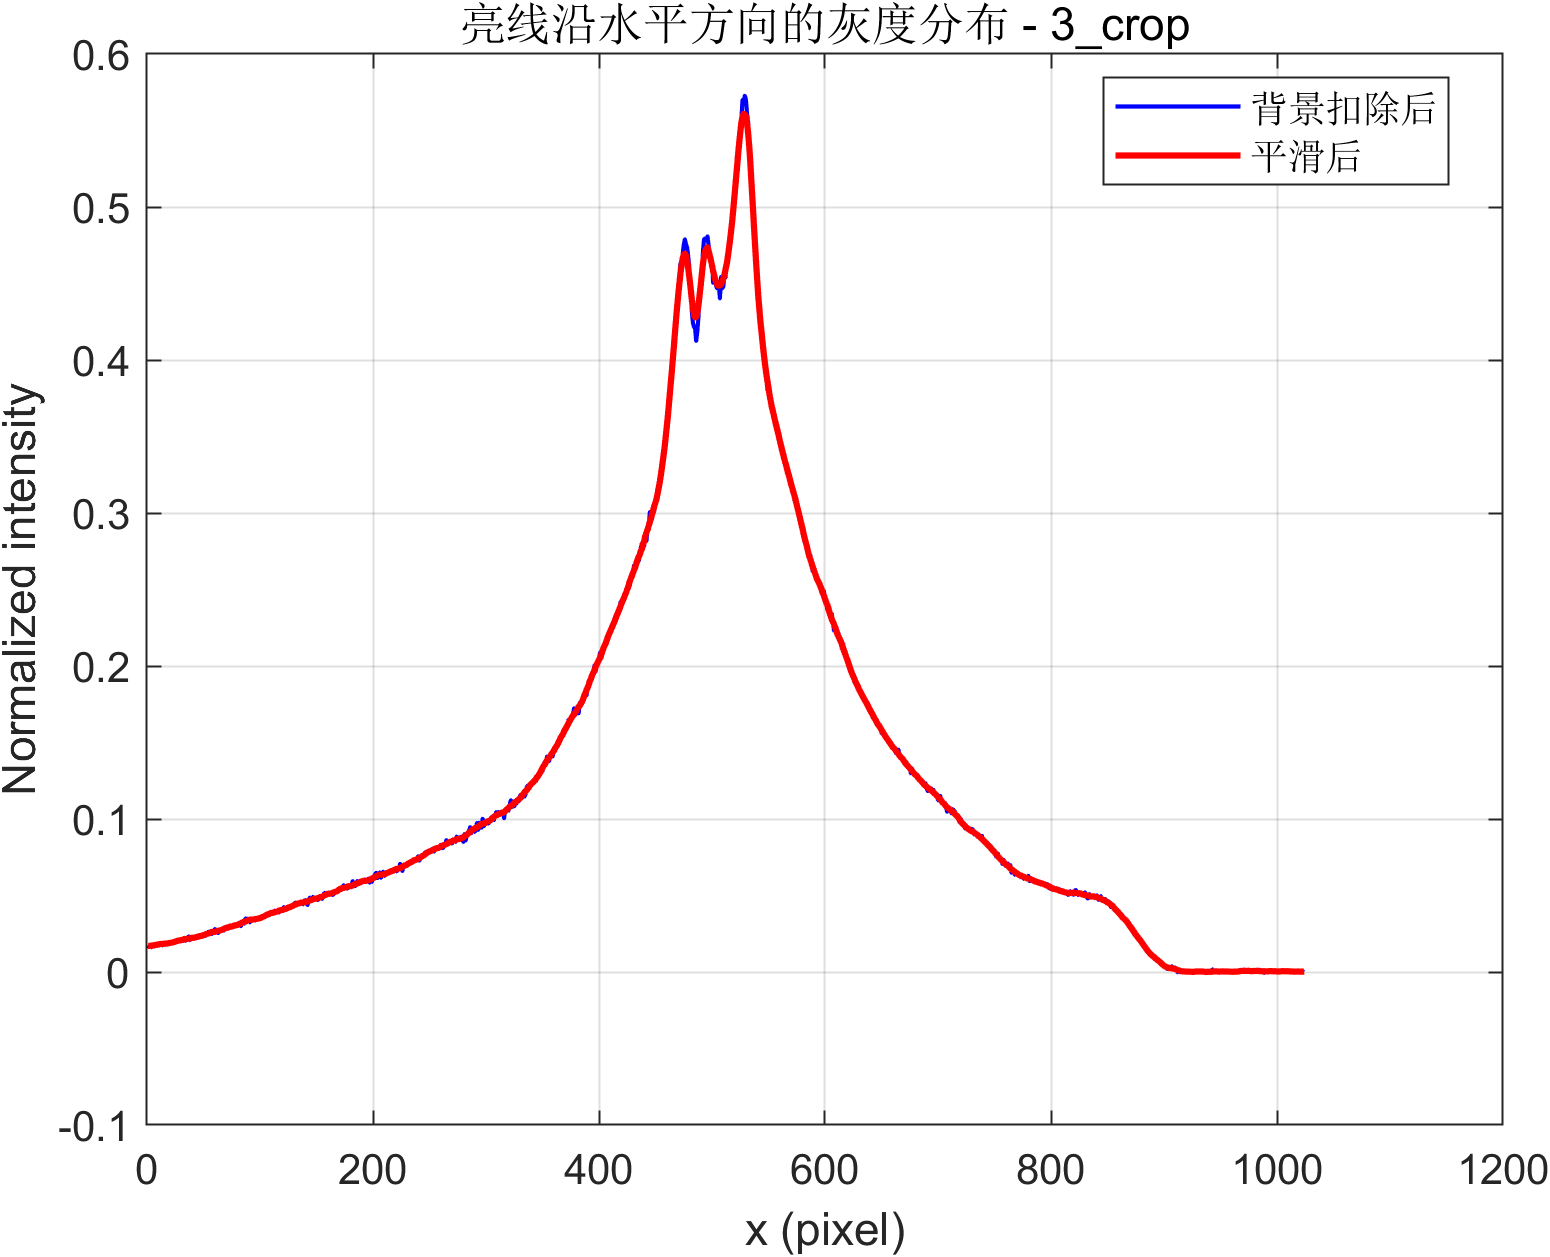

The table this chart was drawn from, first rows:
x_pixel, signal_corrected_abs, signal_corrected_smooth_abs, signal_raw_abs_gray
1, 0.01728, 0.01708, 3311
2, 0.01659, 0.01704, 3305
3, 0.01796, 0.01713, 3415
4, 0.01614, 0.01729, 3316
5, 0.01742, 0.01733, 3422
6, 0.01688, 0.0174, 3395
7, 0.01761, 0.01763, 3393
8, 0.01846, 0.01768, 3500
9, 0.01766, 0.018, 3486
10, 0.01785, 0.01799, 3494
11, 0.01872, 0.0182, 3561
12, 0.01843, 0.0183, 3569
13, 0.01893, 0.01828, 3576
14, 0.01738, 0.01839, 3526
15, 0.01881, 0.01849, 3635
16, 0.01845, 0.01856, 3659
17, 0.01831, 0.01861, 3654
18, 0.0186, 0.0186, 3710
19, 0.01882, 0.01883, 3666
20, 0.01933, 0.01894, 3748
21, 0.01882, 0.01903, 3738
22, 0.01885, 0.01926, 3794
23, 0.01944, 0.01939, 3793
24, 0.01984, 0.01959, 3806
25, 0.01926, 0.01983, 3796
26, 0.02037, 0.02011, 3950
27, 0.0198, 0.0203, 3862
28, 0.02058, 0.02055, 3942
29, 0.02155, 0.02065, 4009
30, 0.02128, 0.02078, 3961
31, 0.02059, 0.02096, 4004
32, 0.02167, 0.02126, 4058
33, 0.02077, 0.02155, 4040
34, 0.02038, 0.02147, 4015
35, 0.02205, 0.02154, 4112
36, 0.02244, 0.0217, 4137
37, 0.02325, 0.02169, 4248
38, 0.0208, 0.02197, 4108
39, 0.02194, 0.02227, 4180
40, 0.022, 0.0223, 4237
41, 0.02162, 0.02242, 4165
42, 0.02329, 0.02241, 4274
43, 0.02306, 0.02266, 4287
44, 0.02229, 0.02286, 4243
45, 0.02354, 0.02298, 4323
46, 0.02314, 0.02327, 4327
47, 0.02302, 0.02346, 4348
48, 0.02374, 0.02353, 4419
49, 0.02315, 0.02377, 4350
50, 0.02424, 0.02405, 4467
51, 0.02497, 0.02441, 4478
52, 0.02365, 0.02478, 4463
53, 0.02448, 0.0249, 4555
54, 0.02606, 0.02514, 4584
55, 0.02639, 0.02534, 4638
56, 0.02634, 0.02569, 4582
57, 0.02483, 0.0261, 4571
58, 0.02528, 0.02626, 4634
59, 0.02604, 0.02619, 4611
60, 0.02814, 0.02628, 4772
... 964 more rows
